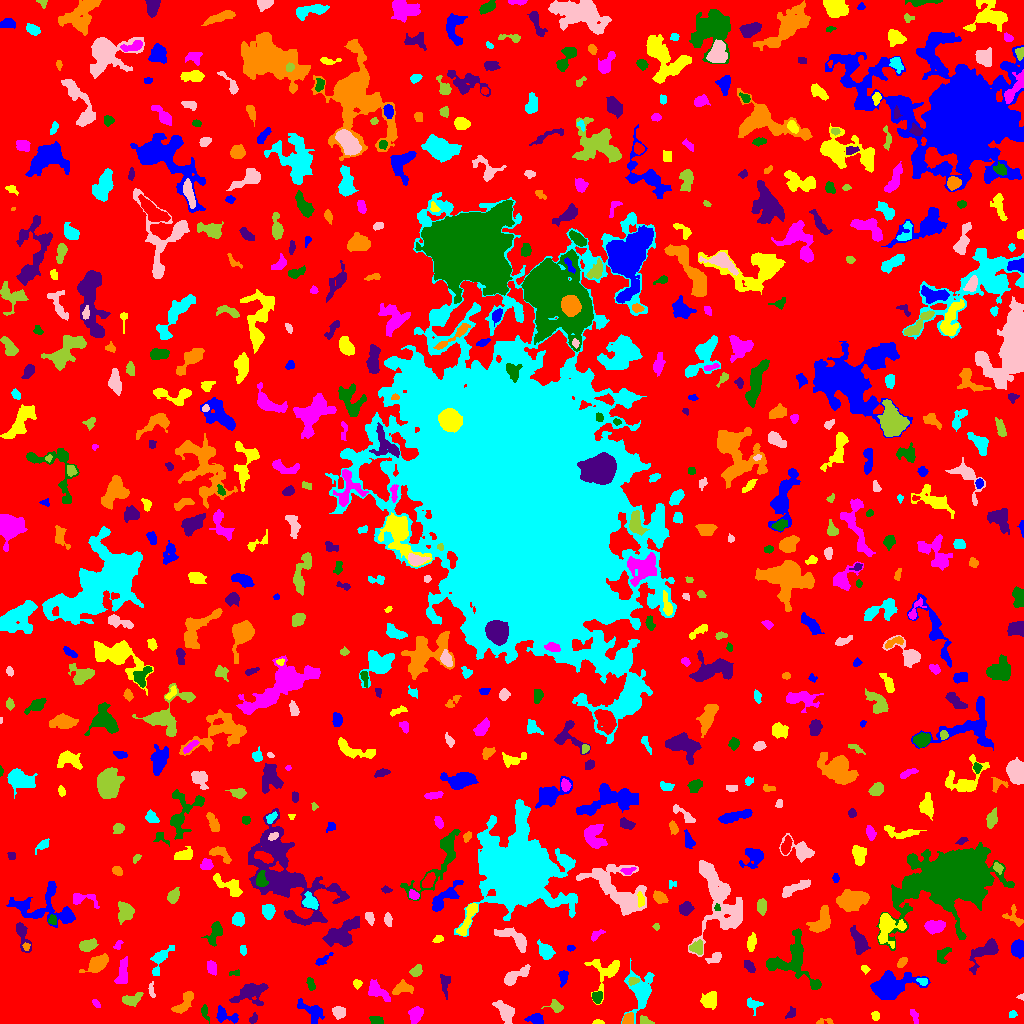

Source data for this figure (header and first rows):
ID, X, Y, A, B, theta, total_flux, mu_max, mu_median, mu_mean, R_fwhm, R_e, R10, R90, x_start, x_end, y_start, y_end, area, greylevel
0, 511, 514.2, 305.1, 295.9, -0.9781, 1126713, 9.0, 1.0, 1.489, 71.19, 224.4, 85.74, 367.7, 0, 1023, 0, 1023, 756931, 1.489
1, 536.1, 4.387, 3.819, 2.533, -0.1881, 486.0, 8.0, 3.0, 3.219, 4.549, 3.742, 1.493, 5.89, 524, 543, 0, 10, 151, 7.219
2, 597.7, 0.9907, 2.544, 0.9664, 0.01462, 108.0, 5.0, 2.0, 2.204, 2.523, 1.871, 0.7979, 3.038, 592, 604, 0, 4, 49, 6.204
3, 415.6, 9.442, 4.153, 3.048, 1.125, 609.0, 6.0, 3.0, 3.076, 6.155, 4.442, 1.784, 6.933, 408, 423, 0, 17, 198, 6.076
4, 376.7, 2.568, 3.08, 1.992, -0.1522, 199.0, 5.0, 2.0, 1.913, 3.192, 3.038, 1.128, 4.72, 369, 383, 0, 7, 104, 5.913
5, 791.3, 10.78, 3.099, 2.023, 1.043, 225.0, 4.0, 3.0, 2.616, 4.72, 3.038, 1.262, 4.583, 785, 795, 5, 17, 86, 5.616
6, 824.3, 1.902, 5.086, 1.431, 0.07999, 163.0, 4.0, 2.0, 2.203, 4.107, 2.764, 1.128, 4.222, 816, 833, 0, 5, 74, 6.203
7, 1013, 9.561, 1.939, 1.715, 0.4077, 107.0, 4.0, 2.0, 1.911, 3.038, 2.257, 0.7979, 3.742, 1009, 1017, 6, 13, 56, 5.911
8, 505.4, 11.48, 6.131, 3.457, -0.9396, 1233, 9.0, 4.0, 4.223, 5.89, 5.441, 2.111, 8.519, 492, 514, 0, 23, 292, 6.223
9, 644.9, 2.805, 3.583, 1.994, -0.4162, 82.0, 2.0, 1.0, 0.9318, 4.951, 3.338, 1.128, 4.652, 640, 654, 0, 8, 88, 4.932
10, 988.4, 5.88, 5.363, 2.51, -0.2585, 648.0, 7.0, 3.0, 2.959, 4.886, 4.514, 1.784, 7.181, 978, 1003, 0, 13, 219, 5.959
11, 226.4, 8.148, 6.969, 2.881, -0.3668, 297.0, 3.0, 1.0, 1.421, 5.528, 4.26, 1.693, 6.604, 216, 238, 0, 18, 209, 5.421
12, 875.5, 7.5, 1.828, 1.752, -0.0, 88.0, 3.0, 1.0, 1.239, 2.985, 2.326, 0.7979, 3.7, 871, 879, 3, 12, 71, 5.239
13, 914.3, 7.241, 4.075, 1.642, -1.218, 133.0, 3.0, 1.0, 1.43, 3.338, 3.09, 1.128, 4.983, 910, 918, 0, 14, 93, 4.43
14, 204.4, 12.49, 2.919, 1.485, -1.422, 75.0, 3.0, 1.0, 0.8065, 2.394, 2.326, 0.7979, 3.868, 201, 209, 0, 19, 93, 5.806
15, 252.9, 4.564, 2.753, 1.814, 1.007, 110.0, 3.0, 1.0, 1.549, 3.29, 2.646, 0.9772, 4.146, 249, 257, 0, 11, 71, 5.549
16, 627.8, 4.012, 2.925, 2.304, 1.057, 403.0, 7.0, 3.0, 3.415, 3.909, 3.09, 1.262, 5.078, 622, 633, 0, 11, 118, 8.415
17, 753.6, 19.72, 3.211, 1.944, -0.1168, 109.0, 3.0, 1.0, 0.8134, 2.646, 2.764, 0.9772, 4.652, 747, 763, 8, 26, 134, 4.813
18, 338.8, 11.48, 3.141, 2.683, -0.1638, 521.0, 7.0, 3.0, 3.544, 4.754, 3.742, 1.493, 5.781, 332, 345, 4, 17, 147, 6.544
19, 555.7, 17.33, 3.537, 2.538, -0.5594, 400.0, 7.0, 3.0, 3.008, 4.222, 3.432, 1.262, 5.323, 541, 563, 11, 24, 133, 6.008
20, 972.1, 24.54, 3.488, 1.988, 1.536, 337.0, 8.0, 3.0, 2.856, 3.432, 3.241, 1.128, 5.171, 967, 976, 17, 34, 118, 5.856
21, 311.6, 11.89, 8.335, 3.997, -0.6499, 284.0, 2.0, 1.0, 0.953, 8.058, 4.72, 2.111, 7.464, 297, 324, 0, 25, 298, 4.953
22, 709.7, 23.58, 4.503, 3.482, 0.9621, 556.0, 4.0, 2.0, 2.366, 7.548, 4.853, 2.034, 7.506, 700, 716, 14, 32, 235, 5.366
23, 96.29, 19.22, 2.569, 1.169, -1.074, 63.0, 3.0, 1.0, 1.086, 2.394, 2.034, 0.7979, 3.241, 92, 100, 16, 24, 58, 6.086
24, 596.5, 26.92, 2.624, 2.353, -1.113, 481.0, 11.0, 3.0, 4.183, 3.385, 3.038, 1.128, 4.951, 592, 602, 20, 32, 115, 9.183
25, 250.4, 31.13, 8.417, 4.564, 0.3465, 1291, 7.0, 2.0, 2.819, 6.58, 6.383, 2.523, 10.37, 229, 268, 18, 40, 458, 5.819
26, 184, 20.76, 7.362, 2.774, 0.841, 769.0, 7.0, 3.0, 3.064, 5.614, 5.015, 1.954, 7.777, 171, 193, 10, 32, 251, 6.064
27, 640.7, 31.67, 10.67, 6.29, 1.512, 1546, 8.0, 2.0, 2.526, 6.531, 7.225, 2.585, 11.95, 621, 654, 0, 65, 612, 5.526
28, 1021, 26.71, 1.403, 1.263, -0.2625, 34.0, 2.0, 1.0, 0.9444, 2.764, 1.596, 0.5642, 2.523, 1016, 1023, 23, 30, 36, 4.944
29, 132.1, 24.09, 5.332, 2.599, 0.306, 237.0, 3.0, 1.0, 1.241, 4.297, 3.989, 1.493, 6.628, 122, 143, 17, 31, 191, 5.241
30, 683.2, 38.4, 14.91, 4.204, 1.52, 1075, 5.0, 2.0, 2.15, 7.313, 7.114, 2.764, 11.07, 673, 693, 14, 60, 500, 5.15
31, 888.9, 36.31, 10.21, 5.289, 0.2589, 6266, 27.0, 5.0, 7.495, 6.408, 7.695, 2.764, 13.59, 870, 930, 24, 53, 836, 9.495
32, 356.9, 39.36, 1.923, 1.822, -1.384, 88.0, 3.0, 1.0, 1.222, 2.877, 2.257, 0.7979, 3.7, 353, 362, 34, 44, 72, 5.222
33, 377, 32.68, 6.523, 3.064, -0.6547, 735.0, 7.0, 3.0, 2.774, 5.015, 4.82, 1.871, 7.736, 368, 390, 22, 44, 265, 5.774
34, 310.6, 39.18, 3.141, 1.559, -1.102, 89.0, 3.0, 1.0, 0.957, 2.706, 2.585, 0.9772, 4.222, 306, 315, 33, 46, 93, 4.957
35, 445.2, 40.04, 5.507, 1.997, 1.568, 424.0, 8.0, 2.0, 2.718, 3.742, 3.613, 1.262, 5.863, 440, 450, 24, 49, 156, 8.718
36, 402.9, 34.85, 5.605, 2.998, 0.1931, 365.0, 4.0, 2.0, 1.834, 6.58, 4.82, 1.784, 7.047, 392, 413, 29, 44, 199, 5.834
37, 922.7, 42.13, 2.726, 1.694, -0.1989, 172.0, 4.0, 2.0, 2.356, 4.068, 2.706, 1.128, 4.146, 916, 927, 38, 45, 73, 7.356
38, 151.5, 32.61, 4.206, 1.477, -1.433, 97.0, 3.0, 1.0, 1.244, 2.877, 2.706, 0.9772, 4.334, 148, 155, 26, 42, 78, 5.244
39, 633.6, 42.77, 2.411, 1.451, 0.2596, 80.0, 3.0, 1.0, 1.053, 2.523, 2.111, 0.7979, 3.613, 628, 639, 38, 46, 76, 8.053
40, 457.6, 42.49, 11.2, 9.073, 1.536, 2922, 8.0, 3.0, 3.825, 11.01, 9.009, 3.523, 13.93, 436, 476, 15, 65, 764, 5.825
41, 563.2, 46.24, 3.976, 2.114, 1.455, 244.0, 4.0, 2.0, 2.033, 5.14, 3.523, 1.382, 5.47, 558, 568, 36, 53, 120, 5.033
42, 864.6, 54.51, 1.741, 1.41, -0.8174, 41.0, 2.0, 1.0, 0.6833, 3.241, 1.954, 0.7979, 2.985, 861, 870, 49, 58, 60, 4.683
43, 211.5, 56.26, 3.354, 2.082, -1.155, 341.0, 6.0, 3.0, 2.685, 4.652, 3.338, 1.382, 5.14, 207, 216, 48, 63, 127, 6.685
44, 235.4, 50.44, 3.108, 1.458, 0.1571, 94.0, 3.0, 2.0, 1.649, 3.038, 2.394, 0.9772, 3.785, 229, 239, 48, 54, 57, 6.649
45, 749.1, 57.12, 3.684, 1.942, -0.8721, 325.0, 6.0, 3.0, 2.876, 4.687, 3.432, 1.382, 5.262, 744, 755, 51, 63, 113, 5.876
46, 97.37, 59.69, 4.882, 2.967, 0.5872, 2641, 26.0, 7.0, 8.575, 5.109, 4.618, 1.784, 7.674, 79, 108, 51, 70, 308, 11.57
47, 159.5, 64.73, 5.662, 2.874, 1.188, 423.0, 6.0, 1.0, 1.561, 4.687, 3.7, 1.493, 6.482, 150, 174, 48, 78, 271, 5.561
48, 514.7, 47.24, 7.716, 2.574, 0.5536, 600.0, 6.0, 2.0, 2.239, 5.698, 4.754, 1.784, 7.527, 504, 530, 38, 59, 268, 6.239
49, 416.1, 52.42, 2.898, 1.99, 0.5707, 198.0, 4.0, 2.0, 1.636, 4.478, 3.038, 1.128, 4.754, 409, 422, 47, 59, 121, 5.636
50, 486.8, 62.28, 1.959, 1.537, 0.4071, 107.0, 6.0, 1.0, 1.354, 2.034, 2.034, 0.5642, 3.613, 482, 493, 57, 66, 79, 5.354
51, 322.9, 63.82, 5.605, 1.662, 0.611, 205.0, 4.0, 2.0, 1.916, 4.72, 3.338, 1.262, 5.109, 315, 333, 58, 71, 107, 5.916
52, 605.7, 52, 9.471, 7.842, 1.264, 1136, 8.0, 2.0, 2.724, 5.499, 6.18, 2.185, 10.2, 584, 619, 19, 64, 417, 5.724
53, 122.4, 49.33, 6.962, 2.576, 1.419, 690.0, 6.0, 3.0, 2.816, 6.457, 4.886, 1.871, 7.674, 114, 127, 40, 67, 245, 5.816
54, 792.8, 62.2, 13.78, 11.47, -0.9077, 2400, 7.0, 2.0, 2.733, 9.322, 9.132, 3.523, 14.42, 766, 821, 34, 95, 878, 5.733
55, 985.4, 71.86, 10.36, 4.17, 0.7635, 983.0, 8.0, 2.0, 2.47, 5.293, 5.836, 2.111, 9.69, 969, 998, 49, 85, 398, 5.47
56, 902.1, 61.29, 2.881, 1.66, 0.8334, 203.0, 5.0, 2.0, 2.281, 3.523, 2.821, 1.128, 4.297, 897, 907, 56, 66, 89, 6.281
57, 545.5, 72.29, 4.616, 3.058, -1.002, 764.0, 7.0, 4.0, 3.521, 5.917, 4.72, 1.784, 7.313, 537, 555, 64, 84, 217, 6.521
58, 715.6, 66.14, 3.538, 2.175, 0.5446, 143.0, 3.0, 1.0, 1.126, 3.385, 2.877, 1.128, 4.853, 705, 721, 60, 71, 127, 5.126
59, 696.6, 75.85, 3.294, 3.116, 0.4024, 518.0, 6.0, 3.0, 3.364, 5.412, 3.949, 1.596, 6.232, 689, 702, 69, 84, 154, 7.364
... 646 more rows
